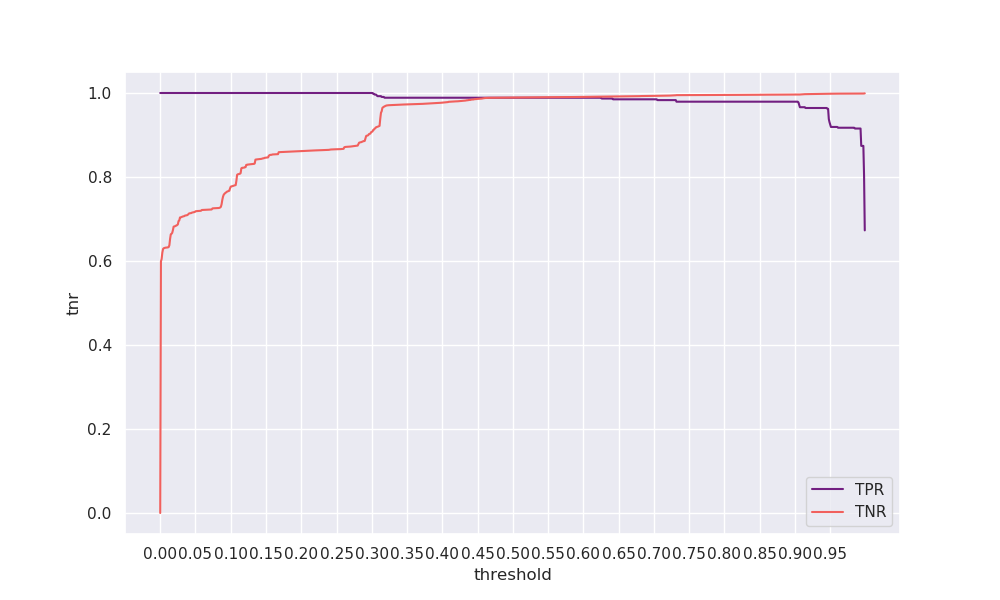

Source data for this figure (header and first rows):
threshold, tpr, tnr, geometric_mean, arithmetic_mean
0.0, 1.0, 0.0, 0.0, 0.5
0.001, 1.0, 0.5989, 0.7739, 0.7994
0.002, 1.0, 0.6049, 0.7778, 0.8025
0.003, 1.0, 0.6201, 0.7875, 0.81
0.004, 1.0, 0.6286, 0.7928, 0.8143
0.005, 1.0, 0.6305, 0.794, 0.8152
0.006, 1.0, 0.6309, 0.7943, 0.8154
0.007, 1.0, 0.6316, 0.7947, 0.8158
0.008, 1.0, 0.6319, 0.7949, 0.8159
0.009, 1.0, 0.632, 0.795, 0.816
0.01, 1.0, 0.6322, 0.7951, 0.8161
0.011, 1.0, 0.6324, 0.7952, 0.8162
0.012, 1.0, 0.6332, 0.7958, 0.8166
0.013, 1.0, 0.6377, 0.7986, 0.8189
0.014, 1.0, 0.6528, 0.808, 0.8264
0.015, 1.0, 0.6637, 0.8147, 0.8318
0.016, 1.0, 0.6647, 0.8153, 0.8324
0.017, 1.0, 0.667, 0.8167, 0.8335
0.018, 1.0, 0.6736, 0.8207, 0.8368
0.019, 1.0, 0.6818, 0.8257, 0.8409
0.02, 1.0, 0.6822, 0.826, 0.8411
0.021, 1.0, 0.6828, 0.8263, 0.8414
0.022, 1.0, 0.684, 0.827, 0.842
0.023, 1.0, 0.6844, 0.8273, 0.8422
0.024, 1.0, 0.6857, 0.8281, 0.8428
0.025, 1.0, 0.6871, 0.8289, 0.8435
0.026, 1.0, 0.6953, 0.8338, 0.8476
0.027, 1.0, 0.6964, 0.8345, 0.8482
0.028, 1.0, 0.7036, 0.8388, 0.8518
0.029, 1.0, 0.7038, 0.8389, 0.8519
0.03, 1.0, 0.7046, 0.8394, 0.8523
0.031, 1.0, 0.7054, 0.8399, 0.8527
0.032, 1.0, 0.706, 0.8402, 0.853
0.033, 1.0, 0.7064, 0.8405, 0.8532
0.034, 1.0, 0.7068, 0.8407, 0.8534
0.035, 1.0, 0.7081, 0.8415, 0.854
0.036, 1.0, 0.7084, 0.8416, 0.8542
0.037, 1.0, 0.7087, 0.8418, 0.8544
0.038, 1.0, 0.709, 0.842, 0.8545
0.039, 1.0, 0.71, 0.8426, 0.855
0.04, 1.0, 0.7117, 0.8436, 0.8558
0.041, 1.0, 0.7134, 0.8446, 0.8567
0.042, 1.0, 0.7136, 0.8448, 0.8568
0.043, 1.0, 0.7138, 0.8449, 0.8569
0.044, 1.0, 0.7141, 0.8451, 0.8571
0.045, 1.0, 0.7152, 0.8457, 0.8576
0.046, 1.0, 0.7156, 0.8459, 0.8578
0.047, 1.0, 0.7158, 0.8461, 0.8579
0.048, 1.0, 0.7162, 0.8463, 0.8581
0.049, 1.0, 0.7167, 0.8466, 0.8584
0.05, 1.0, 0.7183, 0.8475, 0.8591
0.051, 1.0, 0.7187, 0.8478, 0.8593
0.052, 1.0, 0.7188, 0.8478, 0.8594
0.053, 1.0, 0.7189, 0.8479, 0.8595
0.054, 1.0, 0.719, 0.848, 0.8595
0.055, 1.0, 0.7193, 0.8481, 0.8596
0.056, 1.0, 0.7193, 0.8481, 0.8597
0.057, 1.0, 0.7195, 0.8482, 0.8597
0.058, 1.0, 0.7199, 0.8485, 0.8599
0.059, 1.0, 0.7215, 0.8494, 0.8607
... 940 more rows
